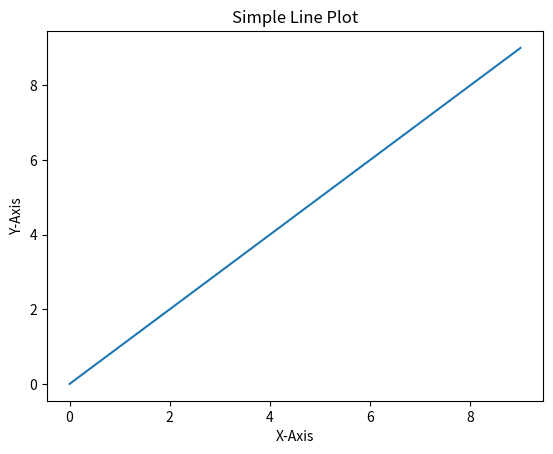

Source code (Python):
# [redacted]
#27-02-26
#Program to implement Basic Line Plot
#Importing Modules
import matplotlib.pyplot as plt
import numpy as np

#Variable Installation
#Generating array of 10 numbers from 0 to 9
data = np.arange(10)

#Setting up Environment for Processing
plt.plot(data)
plt.title("Simple Line Plot")
plt.xlabel("X-Axis")
plt.ylabel("Y-Axis")

#Output Verified Successfully
plt.show()
#End